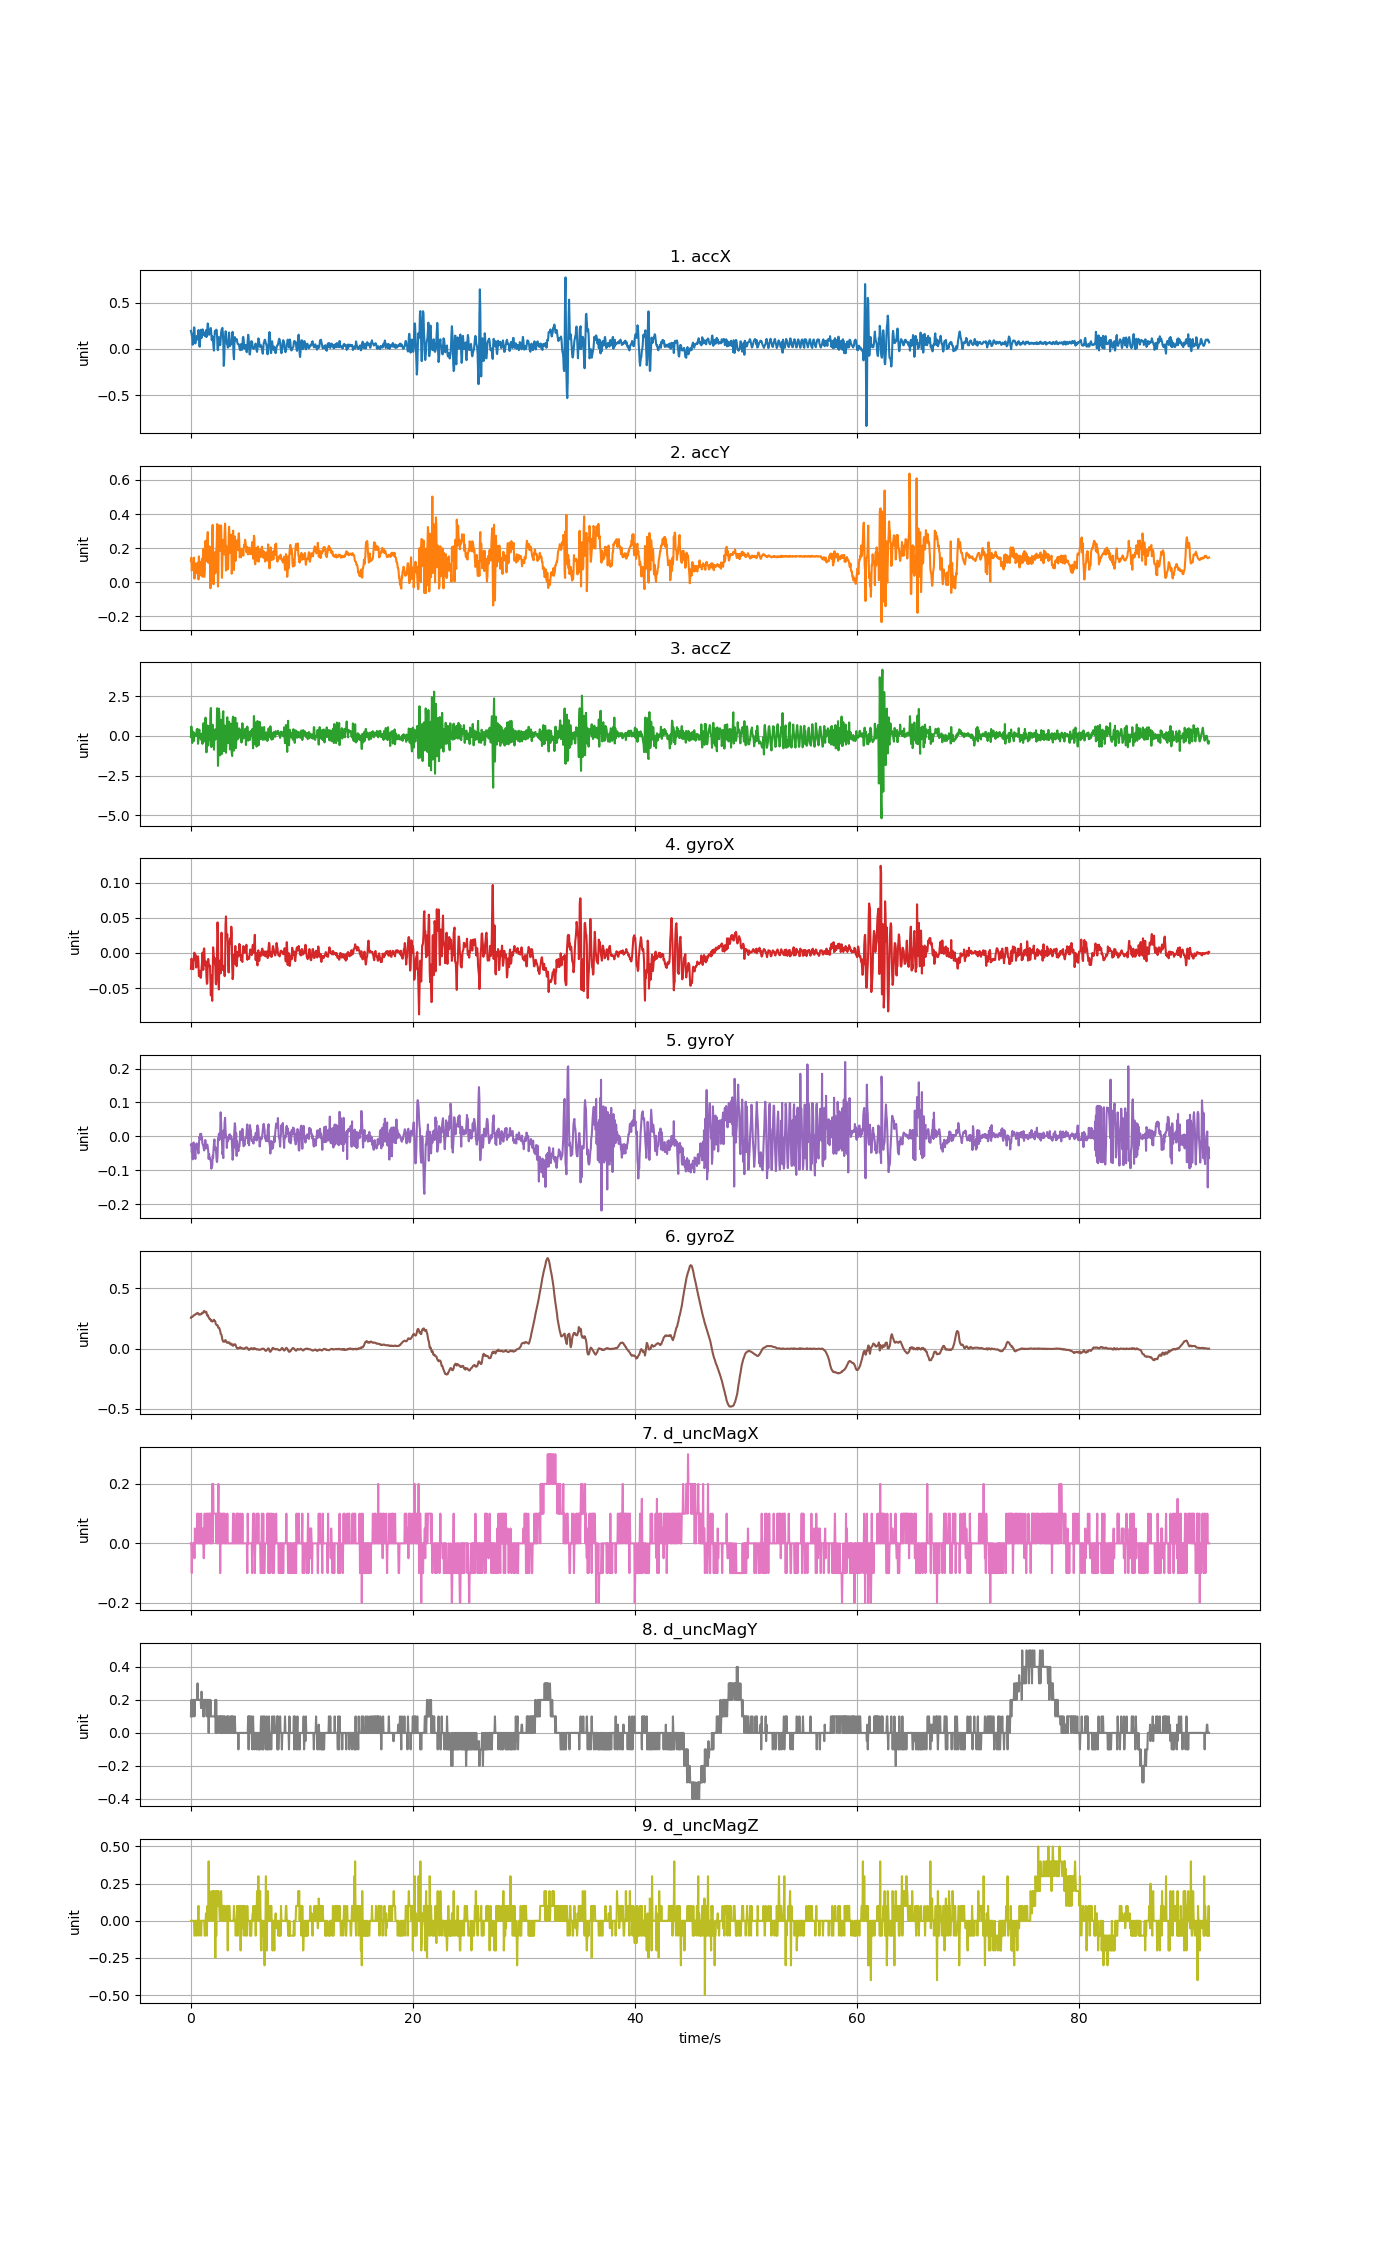

Source data for this figure (header and first rows):
accX, accY, accZ, gyroX, gyroY, gyroZ, d_uncMagX, d_uncMagY, d_uncMagZ
0.1943, 0.1253, -0.06848, -0.02261, -0.02448, 0.2561, 0.0, 0.1, 0.0
0.176, 0.1439, 0.5947, -0.008259, -0.02173, 0.2638, 0.0, 0.2, 0.0
0.1494, 0.06841, 0.1925, -0.009175, -0.04677, 0.2634, -0.1, 0.1, 0.0
0.1189, 0.09026, -0.4456, -0.01437, -0.03211, 0.2634, 0.0, 0.2, 0.0
0.04453, 0.07733, 0.07518, -0.0104, -0.06724, 0.2665, 0.0, 0.09999, 0.0
0.06416, 0.1109, 0.2667, -0.02323, -0.02692, 0.2702, 0.0, 0.2, 0.0
0.1331, 0.1139, 0.2081, -0.01223, -0.01745, 0.276, 0.0, 0.2, 0.0
0.2326, 0.1443, -0.3115, -0.004594, -0.04433, 0.2778, 0.0, 0.2, 0.0
0.2272, 0.02095, 0.1638, 0.0002932, -0.04708, 0.2799, -0.05, 0.1, -0.09998
0.09373, 0.1109, -0.001439, -0.009175, -0.04647, 0.2818, 0.05, 0.2, -0.1
0.05782, 0.1065, 0.01532, -0.002456, -0.06602, 0.2824, 0.0, 0.2, 0.0
0.08607, 0.051, 0.01532, -0.004899, -0.03547, 0.2891, 0.0, 0.2, 0.0
0.09481, 0.06189, 0.005745, -0.02078, -0.02326, 0.2897, 0.0, 0.2, 0.0
0.1377, 0.1027, 0.4032, -0.01712, -0.0202, 0.2897, 0.0, 0.2, -0.1
0.1393, 0.09278, 0.4008, -0.01773, -0.03486, 0.2915, 0.1, 0.2, 0.0
0.1024, 0.1154, 0.4463, -0.009786, -0.02692, 0.2977, 0.1, 0.3, 0.0
0.1463, 0.1051, -0.497, -0.004899, -0.04036, 0.294, 0.0, 0.2, 0.0
0.2036, 0.01616, -0.266, -0.01376, -0.04983, 0.2906, 0.0, 0.2, 0.1
0.1203, 0.1514, 0.1458, -0.033, -0.02753, 0.283, 0.1, 0.2, -0.1
0.0328, 0.06285, 0.3936, -0.02872, -0.001875, 0.2824, 0.0, 0.2, 0.0
0.02239, 0.03938, -0.04094, -0.02567, -0.004319, 0.2836, 0.0, 0.2, 0.0
0.125, 0.1181, -0.1205, -0.02658, 0.007898, 0.286, 0.0, 0.2, 0.0
0.2061, 0.1152, -0.1403, -0.03544, -0.007373, 0.2848, 0.0, 0.2, 0.0
0.1882, 0.09553, -0.2444, -0.03117, 0.007898, 0.2854, 0.1, 0.15, -0.1
0.1188, 0.1106, 0.1506, -0.02078, -0.01043, 0.2909, 0.0, 0.25, 0.0
0.1367, 0.138, -0.04813, -0.01406, -0.003097, 0.2977, 0.0, 0.2, 0.0
0.2107, 0.03244, -0.5012, 0.0002932, -0.02173, 0.294, 0.0, 0.2, 0.0
0.2081, 0.07721, -0.1325, -0.01712, -0.02387, 0.2952, 0.05, 0.2, 0.0
0.1506, 0.1954, 0.8018, -0.02414, -0.02814, 0.3044, 0.0, 0.1, 0.0
0.1609, 0.1855, 0.742, 0.004875, -0.03578, 0.3111, -0.05, 0.2, 0.0
0.1687, 0.03083, -0.2014, 0.006402, -0.04097, 0.3135, 0.0, 0.09999, 0.0
0.1492, 0.06776, -0.3426, -0.009786, -0.03242, 0.3056, 0.1, 0.2, -0.1
0.1359, 0.1786, 0.5456, -0.01773, -0.01043, 0.3007, 0.0, 0.2, -0.09998
0.1859, 0.243, 1.155, -0.01253, -0.01134, 0.3028, 0.0, 0.2, 0.0
0.2023, 0.1223, -0.02179, -0.01223, -0.03517, 0.3065, 0.1, 0.2, 0.04999
0.1281, 0.1444, -1.037, -0.03361, -0.0312, 0.3044, 0.0, 0.2, 0.04999
0.1488, 0.1782, 0.3625, -0.04399, -0.0257, 0.283, 0.0, 0.1, -0.09998
0.2222, 0.2473, 0.6606, -0.04277, -0.02387, 0.2741, 0.1, 0.2, 0.09998
0.275, 0.2942, 0.5193, -0.0162, -0.0315, 0.2784, 0.0, 0.2, 0.0
0.2419, 0.1139, -0.6036, -0.008564, -0.0428, 0.2717, 0.1, 0.2, 0.0
0.181, 0.146, -0.1846, -0.01406, -0.06602, 0.2586, 0.1, 0.0, 0.4
0.1518, 0.1804, 0.6103, -0.01895, -0.05136, 0.2537, 0.1, 0.2, 0.0
0.183, 0.2102, 0.4966, -0.01895, -0.06418, 0.2463, 0.0, 0.09999, 0.2
0.1835, 0.08763, -0.2456, -0.01803, -0.06418, 0.247, 0.1, 0.1, 0.1
0.2042, -0.03549, 1.405, -0.03727, -0.06968, 0.2408, 0.0, 0.2, 0.1
0.2251, 0.03316, 1.764, -0.06049, -0.07426, 0.2317, 0.1, 0.1, 0.1
0.1548, 0.1942, -0.7053, -0.03178, -0.09473, 0.2372, 0.1, 0.09999, 0.0
0.09373, 0.08619, -0.4899, -0.05438, -0.08923, 0.2317, 0.0, 0.1, 0.09998
0.1366, 0.2969, 0.4624, -0.06812, -0.08679, 0.2247, 0.2, 0.1, 0.2
0.1214, 0.336, 0.7084, -0.03789, -0.05685, 0.2286, 0.0, 0.09999, 0.0
0.08116, 0.1544, 0.3242, 0.007929, -0.06357, 0.2329, 0.2, 0.1, 0.2
0.006464, -0.01233, -0.363, -1.2218952e-05, -0.03669, 0.2347, 0.1, 0.09999, 0.2
-0.01891, 0.1283, -0.8717, -0.01162, -0.01898, 0.2402, 0.1, 0.1, 0.2
0.1059, 0.1322, 0.4008, -0.006732, -0.008595, 0.2299, 0.1, 0.1, 0.1
0.1946, 0.1755, 0.3661, -0.01406, -0.03914, 0.2299, 0.1, 0.09999, 0.15
0.1839, 0.05177, -0.2313, -0.01925, -0.03089, 0.2244, 0.1, 0.2, -0.25
0.1695, 0.1024, -0.1433, -0.04399, -0.03639, 0.2048, 0.1, 0.0, 0.2
0.2079, 0.1798, 0.4259, -0.04461, -0.05013, 0.1999, 0.0, 0.2, -0.09998
0.2027, 0.212, 0.2607, -0.03483, -0.07182, 0.1969, 0.1, 0.0, 0.09998
0.1367, 0.3408, 1.749, 0.01037, -0.07518, 0.1938, 0.1, 0.09999, 0.2
... 2,235 more rows
